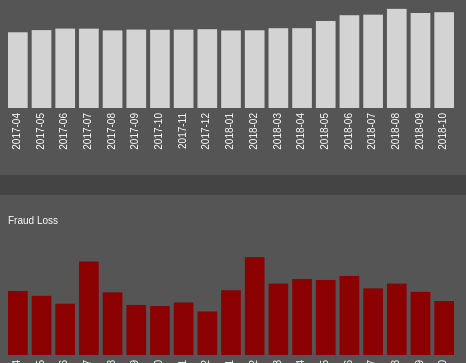
D3 v3 page, settled after 360 driven frames (6 s of simulated time); the page loaded 1 data file(s).


            //below is a simple fadetoggle command for the explaination pane of the applet
            $( ".textButton" ).click(function() {
                $(this).toggleClass("active");
                $( "#projectText" ).fadeToggle();
            });
            //this is where my structural compiles and scripts through d3 - created in the dom on command so can be edited
            //var body = d3.select("body");
            //var p = body.append("p");
            //p.text("New paragraph!");
            
            /* Below I am using the D3 select method from above to create a new 'p' element that is set with text. The periods simply seperate the parts of the chain suntax which is the same as javascript, JQuery and some advanced CSS selections */
            
            d3.select("#dataLabel").text("Active Cards vs Fraud Losses Over Time");
            
            d3.csv("testData.csv", function(data) {
                data.forEach(function (d) { d.Cards = +d.Cards; });
                data.forEach(function (d) { d.Loss = +d.Loss; });
                /*the above simply converts the prior data from the file into a numerical format for the two columns (cards, loss) in the data that are numbers. 
                }*/
                
                //Width and height plus some basic variables needed for later
                var w = 450;
                var h = 100;
                //var max_x = 0;
                //var max_y = 0;
                var barPadding = 4;
                
                
                 // create a tooltip with two locations for the output. Oner per graph.
  var TooltipT = d3.select("#tipT")
    .append("div")
    .style("opacity", 0)
    
    
  
  var TooltipB = d3.select("#tipB")
    .append("div")
    .style("opacity", 0)
    

  // Three function that change the tooltip when user hover / move / leave a cell. One variance for each graph. Future developments of this applet with utilize a dynamic variable set to hand off the return to the output location. 
  var mouseoverL = function(d) {
    TooltipB
      .style("opacity", 1)
    d3.select(this)
      .style("stroke", "black")
      .style("opacity", 1)
      .style( "position","absolute")
      
  }
  var mousemoveL = function(d) {
    TooltipB
      .html(d.Loss)
      
  }
  var mouseleaveL = function(d) {
    TooltipB
      .style("opacity", 0)
    d3.select(this)
      .style("stroke", "none")
      .style("opacity", 1)
  }
  
  
  var mouseoverC = function(d) {
    TooltipT
      .style("opacity", 1)
    d3.select(this)
      .style("stroke", "black")
      .style("opacity", 1)
      .style( "position","absolute")
      
  }
  var mousemoveC = function(d) {
    TooltipT
      .html(d.Cards)
      
  }
  var mouseleaveC = function(d) {
    TooltipT
      .style("opacity", 0)
    d3.select(this)
      .style("stroke", "none")
      .style("opacity", 1)
  }
  
                /*setting up the main data handling variables here so I don't have to retype a few times and possibly make an error*/
                var svg = d3.select("#chart1")
                            .append("svg")
                            .attr("overflow" , "visible")
                            .attr("width", w)
                            .attr("height", h);
                
                        svg.selectAll("rect")
                        .data(data)
                        .enter()
                        .append("rect")
                        .attr("x", function(d, i) {
                            return i * (w / data.length); //this is based on the width of the svg vs the number of entries in the data. For this we're using an arbitrary value to scale the data because I know the upper and lower limits. I will be deploying a small update using x.Scale and y.Scale functions to auto scale the data to the output svg location. 
                        })
                        .attr("width", (w / data.length - barPadding)  )
                        .attr("y", function(d) {
                            return h - (d.Cards / 2000);  //Height minus data value
                        })
                        .attr("height", function(d) {
                            return  (d.Cards / 2000);  //Just the data value
                        })
                        .style("fill","lightgrey")
                        .attr('class','rectangle')
                        .on("mouseover", mouseoverC)
                        .on("mousemove", mousemoveC)
                        .on("mouseleave", mouseleaveC)
                        ;
                
            svg.selectAll(".label text") //this does the text label
			   .data(data)
			   .enter()
			   .append("text")
			   .text(function(d) {
			   		return d.Month;
			   })                
			   .style("text-anchor", "end")//changes the orientation anchor to end of line
                .style("fill","white")
                .attr("transform", function(d,i) {    // transform all the text elements
                return "translate(" + // First translate
                ((i * (w / data.length)) + 12) + ", " + ( h + 5 ) + ")" + // Translation params same as your existing x & y 
                "rotate(-90)"    ;        // THEN rotate. Finishing this syntax chain makes a group so doing the translating and rotating seperate will result in horrible alignment breaks. It all has to be done in the same function step
                })
                .attr('class','label');
           
                var svg2 = d3.select("#chart2")
                            .append("svg")
                            .attr("overflow" , "visible")
                            .attr("width", w)
                            .attr("height", h);
                
                        svg2.selectAll("rect")//This is mapping the second group of data.
                        .data(data)
                        .enter()
                        .append("rect")
                        .attr("x", function(d, i) {
                            return i * (w / data.length); //this is based on the width of the svg vs the number of entries in the data
                        })
                        .attr("width", w / data.length - barPadding)
                        .attr("y", function(d) {
                            return h - (d.Loss / 2000);  //Height minus data value
                        })
                        .attr("height", function(d) {
                            return  (d.Loss / 2000);  //Just the data value
                        })
                        .style("fill","darkred")
                        
                        .on("mouseover", mouseoverL)
                        .on("mousemove", mousemoveL)
                        .on("mouseleave", mouseleaveL)
                        ;
                        
            svg2.selectAll(".label text") //also a text label
			   .data(data)
			   .enter()
			   .append("text")
			   .text(function(d) {
			   		return d.Month;
			   })                
			   .style("text-anchor", "end")//changes the orientation anchor to end of line
                .style("fill","white")
                .attr("transform", function(d,i) {    // transform all the text elements
                return "translate(" + // First translate
                ((i * (w / data.length)) + 12) + ", " + ( h + 5 ) + ")" + // Translation params same as your existing x & y 
                "rotate(-90)"    ;        // THEN
                })
                .attr('class','label');
               
                /* We are running a text function at the core of this syntax chain. We are returning an anonymous (undeclared prior) function where we are returning the variable d value from the .(attr) - for example; d.Month returned to the text() function returns the value for the month at index 'd' in the dataset loaded from the csv file. The append 'p' creates a new paragraph for each entry created by the enter() function. This creates a new set of html markup for each index of the loaded dataset. The data() function assigns the loaded dataset to the elements 'p' in the dataspace css selector location.  */
                
                /*Below is some basic variable handling and storage in order to compute the basic aggregation needed for the applet. This is MOSTLY javascript with D3 used to populate the data Since d3 works asynchrounously I prefer to handle all data with D3 rather then try to figure out the standard javascript process/return loop for an asynchronous load (which would mean a lot of if/for loops and logic switches :/ )*/
                var arrayEndIndex = data.length -1;
                //alert("array length = " + arrayEndIndex);
                
                var dataArray = data;
                
                var maxCards = d3.max(data.map(d => d.Cards));
                var minCards = d3.min(data.map(d => d.Cards));                
                var startCards = dataArray[0].Cards;
                var endCards = dataArray[ arrayEndIndex ].Cards;
                var diffCards = Math.floor(endCards - startCards) ;
                //alert( diffCards );
                
                var maxLoss = d3.max(data.map(d => d.Loss));
                var minLoss = d3.min(data.map(d => d.Loss));
                var startLoss = dataArray[0].Loss;
                var endLoss = dataArray[ arrayEndIndex ].Loss;
                var diffLoss = Math.floor(endLoss - startLoss) ;
                //alert( diffLoss );
                
                var startTime= dataArray[0].Month;
                var endTime= dataArray[ arrayEndIndex ].Month;
                
                d3.select("#cardMin").append("text").text( minCards );
                d3.select("#cardMax").append("text").text( maxCards );
                d3.select("#cardStart").append("text").text( startCards );
                d3.select("#cardEnd").append("text").text( endCards );
                d3.select("#cardDiff").append("text").text( diffCards )
                .style("color", function(d, i) {
                    if(diffCards > 0) {
                        return "limegreen";
                    } else {
                        return "red";
                    }
                });//if there's more cards then started, green / otherwise red
                
                d3.select("#lossMax").append("text").text( maxLoss );
                d3.select("#lossMin").append("text").text( minLoss );               
                d3.select("#lossStart").append("text").text( startLoss );
                d3.select("#lossEnd").append("text").text( endLoss );
                d3.select("#lossDiff").append("text").text( diffLoss )
                .style("color", function(d, i) {
                    if(diffLoss < 0) {
                        return "limegreen";
                    } else {
                        return "red";
                    }
                });    //if less loss then start green, otherwise red   
                
                d3.select("#timeStart").append("text").text( startTime );
                d3.select("#timeEnd").append("text").text( endTime );
            });
            
        

### data: testData.csv
Month, Cards, Loss
2017-04, 151438, 127945
2017-05, 155772, 118325
2017-06, 158819, 102561
2017-07, 158696, 186948
2017-08, 155179, 125299
2017-09, 156832, 100138
2017-10, 156372, 97842
2017-11, 156590, 105117
2017-12, 157601, 86976
2018-01, 155070, 129547
2018-02, 155431, 195651
2018-03, 159571, 142629
2018-04, 159650, 151863
2018-05, 174061, 150105
2018-06, 185545, 158110
2018-07, 186656, 133174
2018-08, 198256, 142742
2018-09, 190024, 126299
2018-10, 191590, 107913